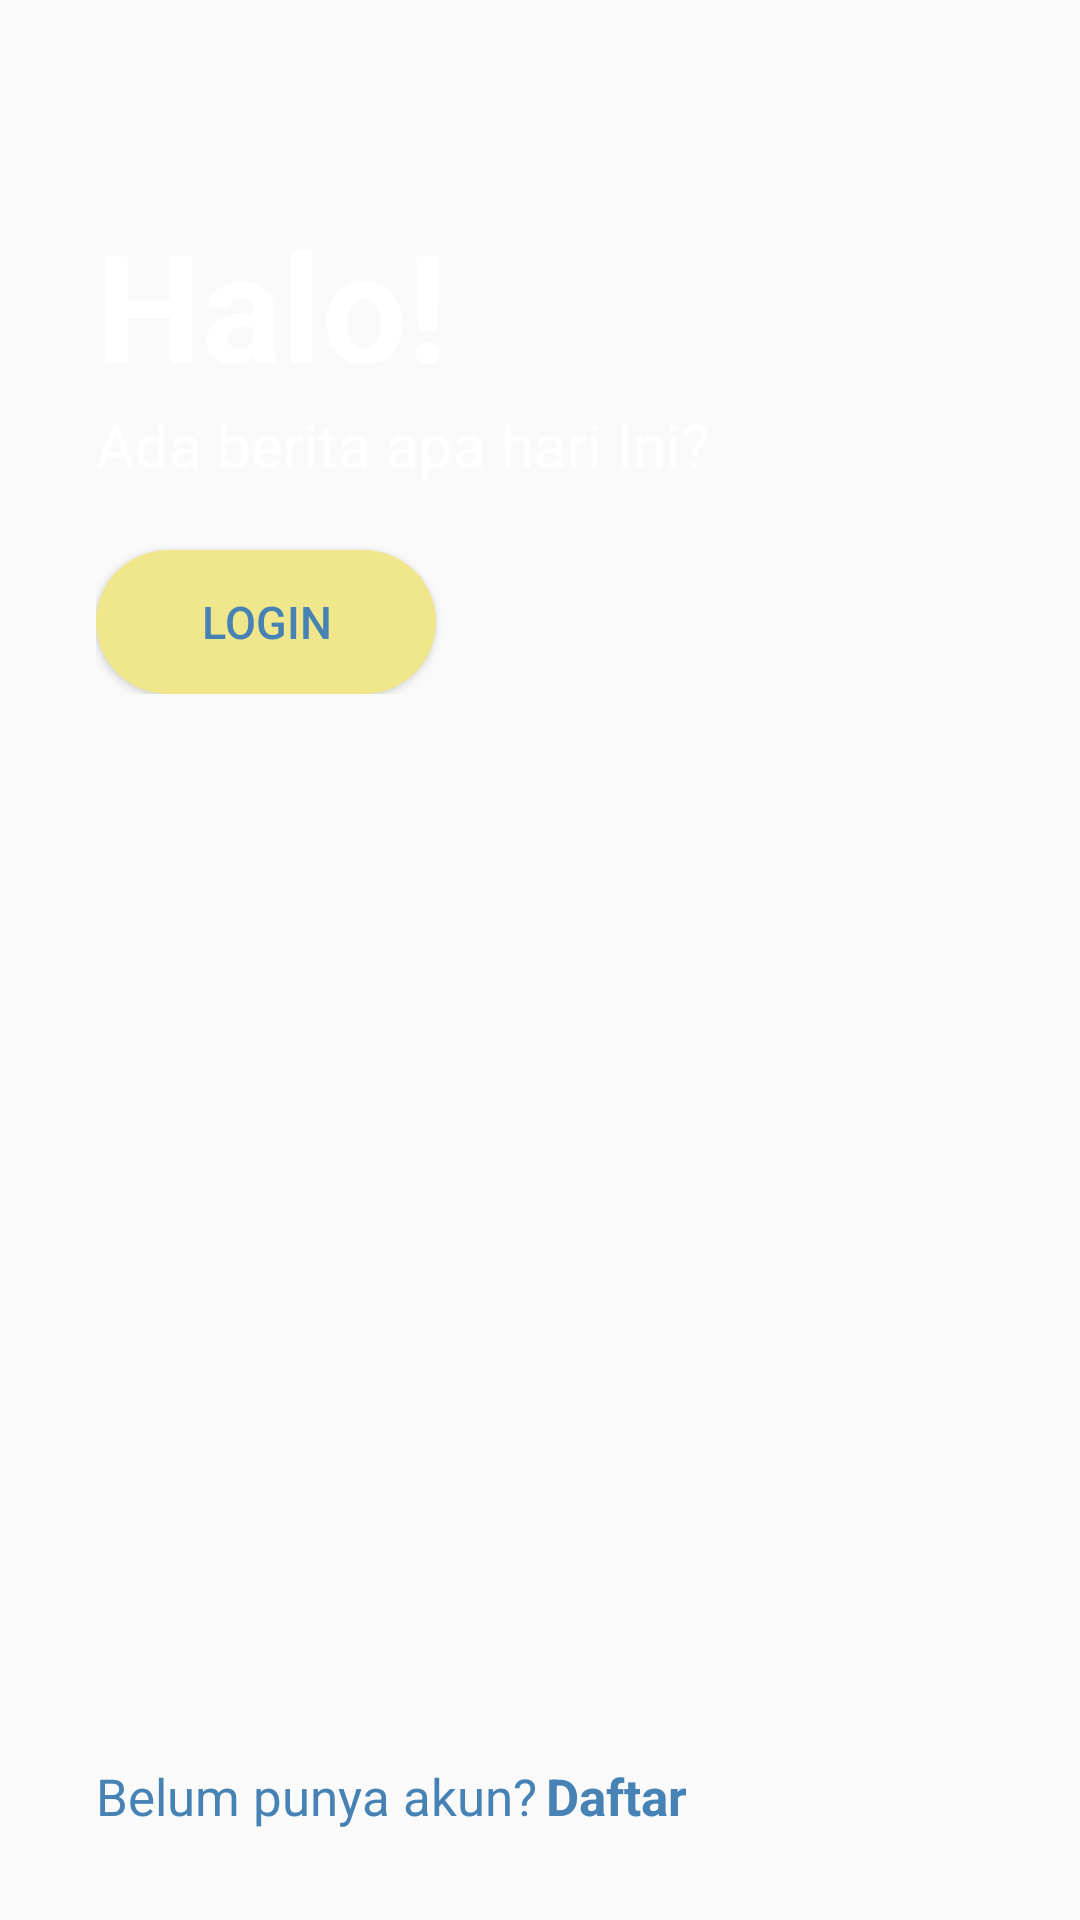

Here is an Android app screen rendered from its layout file. Give the layout XML and the strings, colors and styles it references.
<!-- AndroidManifest.xml: application theme LandingPageTheme -->
<!-- res/layout/activity_landing_page.xml -->
<?xml version="1.0" encoding="utf-8"?>
<androidx.constraintlayout.widget.ConstraintLayout xmlns:android="http://schemas.android.com/apk/res/android"
    xmlns:app="http://schemas.android.com/apk/res-auto"
    xmlns:tools="http://schemas.android.com/tools"
    android:layout_width="match_parent"
    android:layout_height="match_parent"
    tools:context=".LandingPage">

    <ImageView
        android:id="@+id/bg_landing_page"
        android:layout_width="match_parent"
        android:layout_height="match_parent"/>

    <LinearLayout
        android:id="@+id/title"
        android:layout_width="match_parent"
        android:layout_height="wrap_content"
        android:orientation="vertical"
        android:layout_marginLeft="32dp"
        android:layout_marginRight="65dp">
        <TextView
            android:id="@+id/hello"
            android:layout_width="match_parent"
            android:layout_height="wrap_content"
            android:text="Halo!"
            android:textSize="50dp"
            android:textColor="#FFFF"
            android:textStyle="bold"
            android:layout_marginTop="68dp"/>
        <TextView
            android:id="@+id/sub_title"
            android:layout_height="wrap_content"
            android:layout_width="match_parent"
            android:text="Ada berita apa hari Ini?"
            android:textSize="20dp"
            android:textColor="#FFFF"/>
        <Button
            android:id="@+id/btn_login_page"
            android:layout_width="wrap_content"
            android:layout_height="wrap_content"
            android:text="Login"
            android:background="@drawable/btn_primary"
            android:paddingHorizontal="35dp"
            android:paddingVertical="5dp"
            android:textSize="15dp"
            android:textColor="#4682B4"
            android:layout_marginTop="65px"/>
    </LinearLayout>

    <LinearLayout
        android:id="@+id/sign_up"
        android:layout_width="match_parent"
        android:layout_height="wrap_content"
        android:orientation="horizontal"
        app:layout_constraintBottom_toBottomOf="parent"
        android:layout_marginBottom="30dp"
        android:layout_marginLeft="32dp">
        <TextView
            android:id="@+id/text_sign_up"
            android:layout_width="wrap_content"
            android:layout_height="wrap_content"
            android:text="Belum punya akun?"
            android:textSize="17dp"
            android:textColor="#4682B4"/>
        <TextView
            android:id="@+id/btn_sign_up"
            android:layout_width="wrap_content"
            android:layout_height="wrap_content"
            android:textStyle="bold"
            android:text="Daftar"
            android:textSize="17dp"
            android:textColor="#4682B4"
            android:clickable="true"
            android:layout_marginLeft="3dp"/>
    </LinearLayout>
    
</androidx.constraintlayout.widget.ConstraintLayout>
<!-- resources referenced by this layout -->
<resources>
  <!-- drawable btn_primary (drawable) -->
  <?xml version="1.0" encoding="utf-8"?>
  <shape xmlns:android="http://schemas.android.com/apk/res/android">
      <solid android:color="#F0E68C"/>
      <corners android:radius="26dp"/>
  </shape>
  <style name="LandingPageTheme" parent="Theme.AppCompat.Light.NoActionBar">
          <item name="colorPrimary">@color/colorPrimary</item>
          <item name="colorPrimaryDark">@color/colorPrimaryDark</item>
          <item name="colorAccent">@color/colorAccent</item>
      </style>
  <!-- not gathered from this repository: default colours our renderer supplied (Android Studio template values) -->
  <color name="colorPrimary">#FF6200EE</color>
  <color name="colorPrimaryDark">#FF3700B3</color>
  <color name="colorAccent">#FF03DAC5</color>
</resources>
